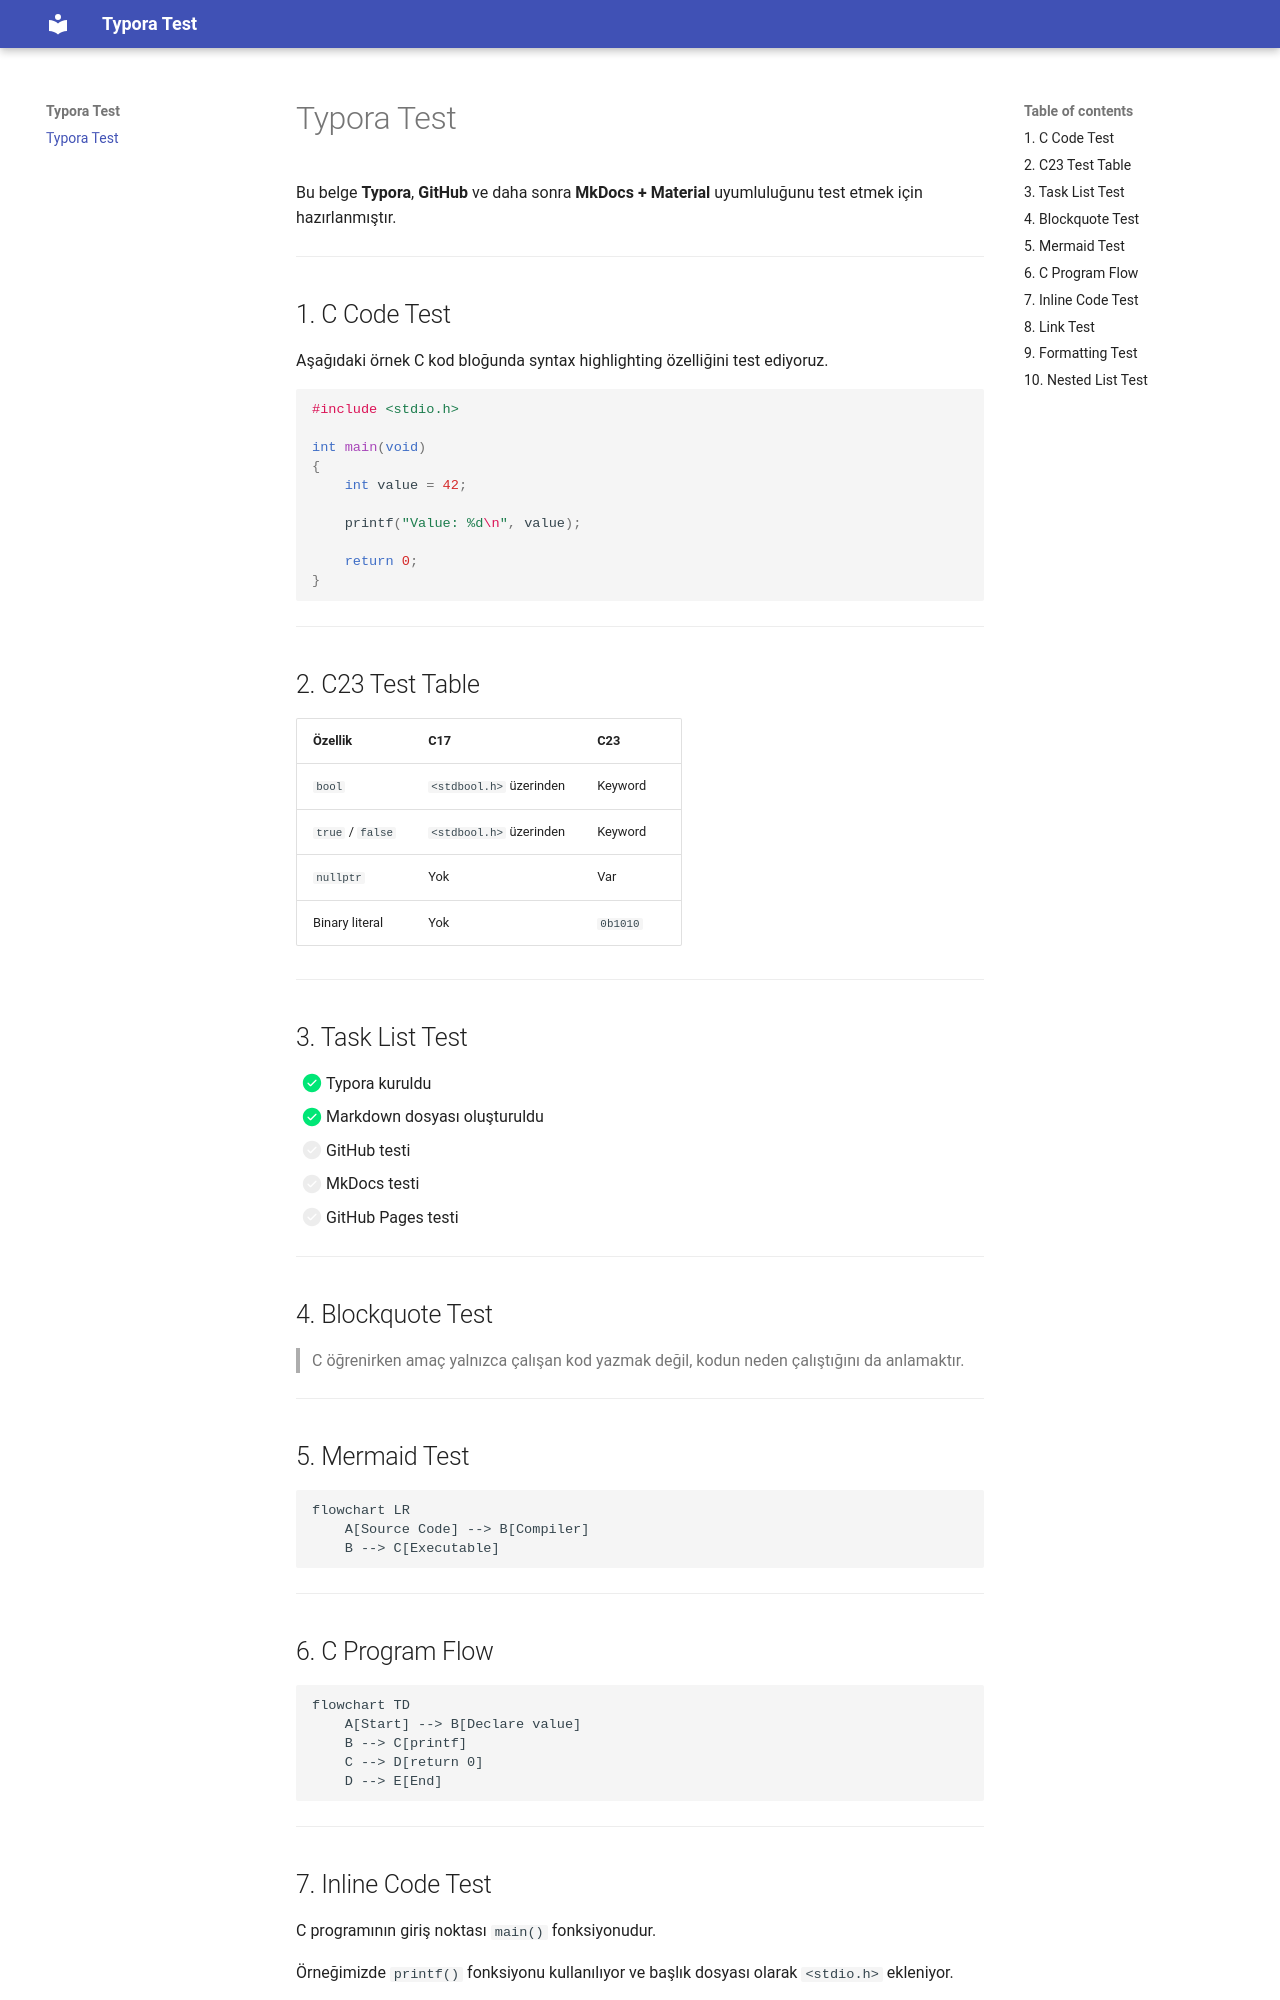

repository: CuriousSaurus/typora-test · page: index.html · generator: mkdocs

# Typora Test

Bu belge **Typora**, **GitHub** ve daha sonra **MkDocs + Material** uyumluluğunu test etmek için hazırlanmıştır.

---

## 1. C Code Test

Aşağıdaki örnek C kod bloğunda syntax highlighting özelliğini test ediyoruz.

```c
#include <stdio.h>

int main(void)
{
    int value = 42;

    printf("Value: %d\n", value);

    return 0;
}
```

---

## 2. C23 Test Table

| Özellik          | C17                     | C23      |
| ---------------- | ----------------------- | -------- |
| `bool`           | `<stdbool.h>` üzerinden | Keyword  |
| `true` / `false` | `<stdbool.h>` üzerinden | Keyword  |
| `nullptr`        | Yok                     | Var      |
| Binary literal   | Yok                     | `0b1010` |

---

## 3. Task List Test

- [x] Typora kuruldu
- [x] Markdown dosyası oluşturuldu
- [ ] GitHub testi
- [ ] MkDocs testi
- [ ] GitHub Pages testi

---

## 4. Blockquote Test

> C öğrenirken amaç yalnızca çalışan kod yazmak değil, kodun neden çalıştığını da anlamaktır.

---

## 5. Mermaid Test

```mermaid
flowchart LR
    A[Source Code] --> B[Compiler]
    B --> C[Executable]
```

---
